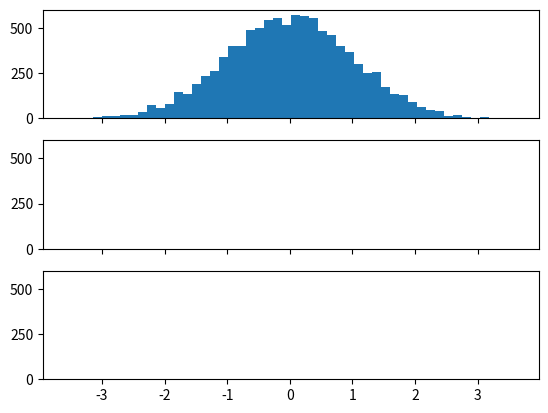

This figure's Python source: (Note: this script raises an exception after producing the figure.)
import matplotlib.pyplot as plt
import numpy as np


# Three subplots sharing both x/y axes
f, (ax1, ax2, ax3) = plt.subplots(3, sharex = True, sharey = True)

X = np.random.randn(10000)

## 1:

ax1.hist(X, 50, normed = 1, facecolor = 'b', alpha = 0.75)
ax1.set_title('3 Boxplots')
ax1.axis([-3, 3, 0, .8])
ax1.set_title("boxplot 1")
ax1.set_xlabel("x label 1")
ax1.set_ylabel("y lable 1")

## 2:

ax2.hist(X, 100, normed = 1, facecolor = 'r', alpha = 0.75)
ax2.annotate('Maximun values', xy = (-0.2, .45), xytext = (0.2, 0.5),
             arrowprops = dict(facecolor = 'black', arrowstyle = '|-|'), )
ax2.axis([-3, 3, 0, .8])
ax2.grid(True)
ax2.set_title("boxplot 2")
ax2.set_xlabel("x label 2")
ax2.set_ylabel("y label 2")

## 3:

ax3.hist(X, 25, normed = 1, facecolor = 'r', alpha = 0.75)
ax3.annotate('Maximun', xy = (0, .45), xytext = (.3, 0.5),
             arrowprops = dict(facecolor = 'black', arrowstyle = 'fancy'), )
ax3.axis([-3, 3, 0, .8])
ax3.set_title("boxplot 3")
ax3.set_xlabel("x label 3")
ax3.set_ylabel("y label 3")

# Fine-tune figure; make subplots close to each other and hide x ticks for
# all but bottom plot.
f.subplots_adjust(hspace = 0.5)
plt.setp([a.get_xticklabels() for a in f.axes[:-1]], visible = False) # taking out xlabels except the last one if hspace = 0

plt.savefig('Histogram_example_11_estructure.png')

plt.show()


from numpy.random import normal, uniform


# Three subplots sharing both x/y axes
uniform_numbers = uniform(low = -3, high = 3, size = 1000)
print(len(uniform_numbers))
f, (ax1, ax2, ax3) = plt.subplots(3, sharex = True, sharey = True)

X = np.random.randn(10000)

## 1:

ax1.hist(X, 50, normed = 1, facecolor = 'b', alpha = 0.75)
ax1.set_title('3 Boxplots')
ax1.axis([-3, 3, 0, .8])
ax1.set_title("Gaussian")
ax1.set_xlabel("x label 1")
ax1.set_ylabel("y lable 1")

## 2:

ax2.hist(uniform_numbers, 100, normed = 1, facecolor = 'r', alpha = 0.75)
#ax2.axis([-3, 3, 0, .8])
ax2.grid(True)
ax2.set_title("Uniform")
ax2.set_xlabel("x label 2")
ax2.set_ylabel("y label 2")

## 3:

ax3.hist(X, bins = 100, histtype = 'stepfilled', normed = True, color = 'b', label = 'Gaussian')
ax3.hist(uniform_numbers, bins = 100, histtype = 'stepfilled', normed = True, color = 'r', label ='Uniform', alpha = 0.75)
ax3.legend()
ax3.axis([-3, 3, 0, .8])
ax3.set_title("Gaussian vs. uniform")
ax3.set_xlabel("x label 3")
ax3.set_ylabel("y label 3")

# Fine-tune figure; make subplots close to each other and hide x ticks for
# all but bottom plot.
f.subplots_adjust(hspace = 0.5)
plt.setp([a.get_xticklabels() for a in f.axes[:-1]], visible = False) # taking out xlabels except the last one if hspace = 0

plt.savefig('Histogram_example_11.png')

plt.show()